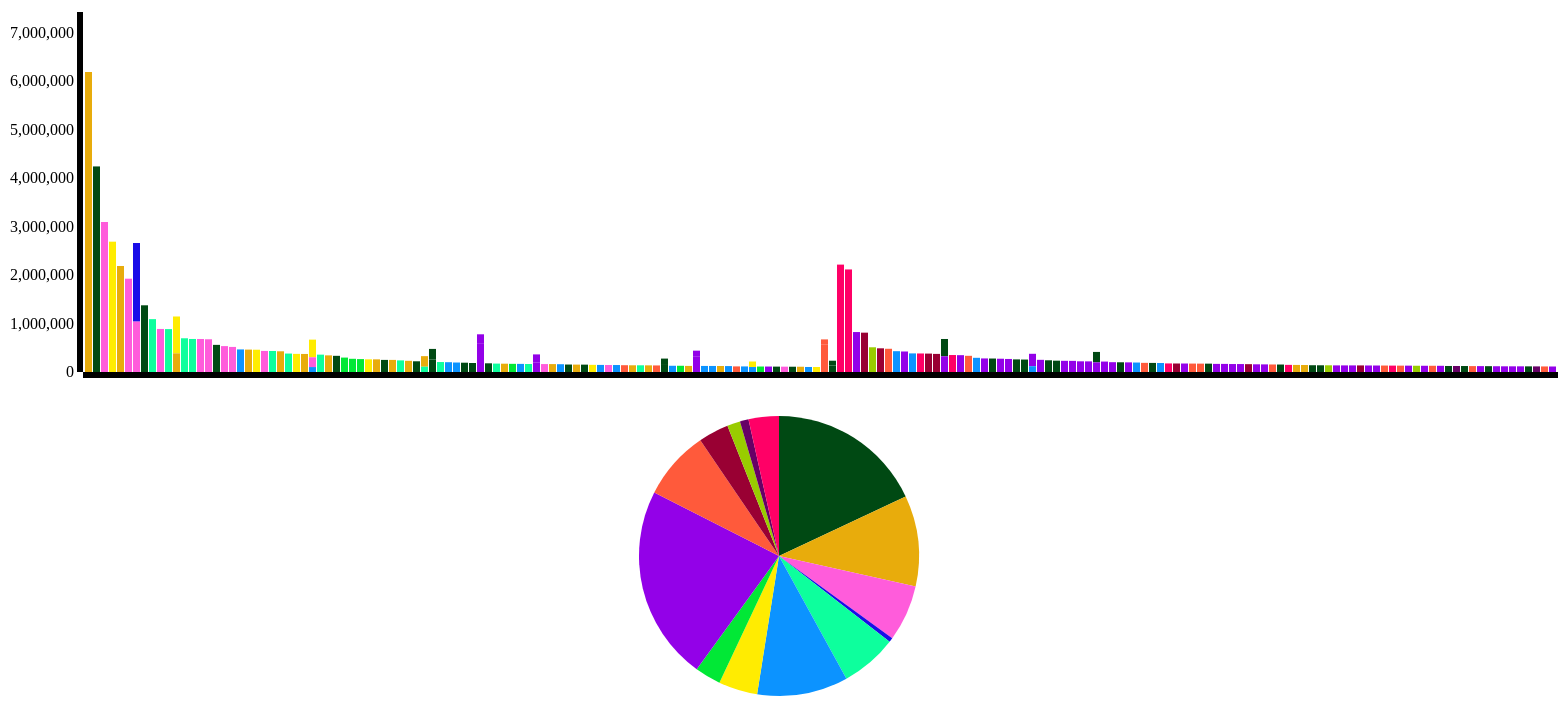
D3 v3 page, settled after 480 driven frames (8 s of simulated time); the page loaded 2 data file(s).


			/////////////////////////User input//////////////////////////
			<!-- 
					/*var defaultText = "Search...";
					var searchBox = document.getElementById("search");

					searchBox.value = defaultText;

					searchBox.onfocus = function() {
						if (this.value == defaultText) {//clear text field
						this.value = '';
						}			
					}

					searchBox.onblur = function() {
						if (this.value == "") {//restore default text
							this.value = defaultText;
						}
					}*/
				-->

			//var userInput = document.getElementById("search").value;
			/*var userInput = "";
			function myFunction() {
						/*var y = document.getElementById("form");
						userInput  = y.elements["search"].value;*/
						//userInput = frm.search.value;
						//console.log(userInput);
						/*userInput = document.getElementById('userinput');
						userInput = userinput.value;
						//console.log(userInput);
						return userInput;
					}

				console.log(myFunction());
				console.log(userInput);*/

			////////////////Bar graph///////////////////////////////////////////
			// this sets up the borders for the svg
			var margin = {top: 10, right: 0, bottom: 30, left: 75},
			width = 1550 - margin.right - margin.left,
			height = 400 - margin.top - margin.bottom;

			//x scaling
			var xScale = d3.scale.ordinal()
				.rangeRoundBands([0,width], .1); 
			//y scaling
			var yScale = d3.scale.linear()
				.range([height,0]);
			//set up of xAxis
			var xAxis = d3.svg.axis()
				.scale(xScale)
				.orient("bottom");
			//set up of yAxis
			var yAxis = d3.svg.axis()
				.scale(yScale)
				.orient("left");
			//start of the svg graph
			var svg =d3.select("body").append("div")
				.style("width", "50%")
				.append("svg")
				.attr("width", width + margin.left + margin.right)
				.attr("height", height + margin.top + margin.bottom)
				.attr("class", "graph")
				.append("g")
					.attr("transform", "translate(" + margin.left + "," + margin.top + ")");

			//////////pie chart/////////////////////////////////////////////////////////
			var piewidth = 300,
				pieheight = 300,
				radius = Math.min(piewidth, pieheight) / 2;

			var color = d3.scale.ordinal()
				.range(["#004913", "#E8AC0C", "#FF5CDB", "#190CE8", "#0DFF9D", "#0C93FF", "#FFEC01", "#01E836", "#9301E8", "#FF5A3B"]);

			var arc = d3.svg.arc()
				.outerRadius(radius - 10)
				.innerRadius(0);

			var pie = d3.layout.pie()
				.sort(null)
				.value(function(d) {console.log(d.count); return d.count; });

			var piesvg =  d3.select("body").append("div")
				.attr("id","piechartdiv")
				.append("svg")
				.attr("width", piewidth)
				.attr("height", pieheight)
				.style("display", "block")
				.style("margin", "auto")
				.append("g")
				.attr("transform", "translate(" + piewidth /2 + "," + pieheight / 2 + ")");

			var pietooltip = d3.select("#piechartdiv").append('div')
				.attr("class", "piett")
				.style('position', 'absolute')
				.style('padding', '0px 5px')
				.style('background', 'white')
				.style('opacity', 0);
			/////////Creation of dive for table////////////////////////////////////////
			/*table = d3.select("body").append("div")
					.style("width", "50%")
					.style("float", "left");*/
			////////////////////////////////////////////
			var verbs = false;
			var dets = false;
			var conjs = false;
			var modals = false;
			var infms = false;
			var preps = false;
			var nouns = false;
			var adjs = false;
			var prons = false;
			var advs = false;
			var norms = true;
			var cons = false;
			var spells = false;
			var inters = false;
			var emojis = false;
			var currentMode = "norms";
			var hasChanged = true;
			var special = [];
			var goddata = [];
			render();
			/*if(hasChanged)
			{
				setInterval(render,1);
			}*/
//////////////////////////////////////////////////////////////////////////
			//////////collecting data for graph///////////////////////////////////////////
			function render(){
				d3.csv("socialmediawords100.csv", function(error, data2){
				d3.csv("regwords100.csv", function(error, data){
					//collecting filtered data
					var origdata = data;
					var origdata2 = data2;
					//var ranks = data.filter(byRank);
					//console.log(data);
					data = data.concat(data2);
					var sorted = sort(data);
					/*for(var i = 0; i < data.length; i++)
					{
						delete data[i];
					}*/
					//data = data.concat(sorted);
					//console.log(sorted);
					//console.log(data);
					var conj = data.filter(byConjunction);
					var adverb = data.filter(byAdverb);
					var verb = data.filter(byVerb);
					var determiner = data.filter(byDeterminer);
					var pronoun = data.filter(byPronoun);
					var adjective = data.filter(byAdjective);
					var noun = data.filter(byNoun);
					var preposition = data.filter(byPreposition);
					var infinitivemarker = data.filter(byInfinitiveMaker);
					var modal = data.filter(byModal);
					var contraction = data.filter(byContraction);
					var spelling = data.filter(bySpelling);
					var interjection = data.filter(byInterjection);
					var emoji = data.filter(byEmoji);
					//var tempdata = data;
					//change this when we use the flexible data
					var stacked = getData(data);
					var stackedcounter = 0;
					for(x in origdata2)
					{
						for(y in origdata)
						{
							if(origdata2[x].word == origdata[y].word)
							{
								special.push(origdata2[x]);
							}
						}
						delete origdata2[x];
					}
					//console.log(special);

					//part of speech and length array
					var catagory = 
					[
						{"speechpart":"verb", "count":verb.length, "color":"#004913"}, {"speechpart":"determiner", "count":determiner.length, "color":"#E8AC0C"}, {"speechpart":"preposition", "count":preposition.length, "color":"#FF5CDB"}, {"speechpart":"infinitive-marker", "count":infinitivemarker.length, "color":"#190CE8"}, {"speechpart":"pronoun", "count":pronoun.length, "color":"#0DFF9D"}, {"speechpart":"adverb", "count":adverb.length, "color":"#0C93FF"}, {"speechpart":"conjunction", "count":conj.length, "color":"#FFEC01"}, {"speechpart":"modal", "count":modal.length, "color":"#01E836"}, {"speechpart":"noun", "count":noun.length, "color":"#9301E8"}, {"speechpart":"adjective", "count":adjective.length, "color":"#FF5A3B"}, {"speechpart":"contraction", "count":contraction.length, "color":"#990033"}, {"speechpart":"spelling", "count":spelling.length, "color":"#99CC00"}, {"speechpart":"interjection", "count":interjection.length, "color":"#660066"}, {"speechpart":"emoji", "count":emoji.length, "color":"#FF0066"}
					];
					//console.log(catagory);
					/////////////////////Pie Chart cont.//////////////////////////////////
					var arcs = piesvg.selectAll(".arc")
						.data(pie(catagory))
						.enter().append("g")
						.attr("class", "arc");

					arcs.append("path")
					.attr("d", arc)
					.style("fill", function(d) {return d.data.color; })
					.on("mouseover", function(d){
							setInterval(render,1);
							pietooltip.transition()
								.style('opacity', .9);

							pietooltip.html(d.data.speechpart)
								.style("left", (d3.event.pageX) + "px")
								.style("top", (d3.event.pageY) + "px")

							d3.select(this)
								.style("fill", "red");

							//console.log("speech part " + d.data.speechpart);
							if(d.data.speechpart == "verb")
							{
								chooseData("verb");
							}	
							if(d.data.speechpart == "determiner")
							{
								chooseData("det");
							}
							if(d.data.speechpart == "conjunction")
							{
								chooseData("conj");
							}
							if(d.data.speechpart == "adverb")
							{
								chooseData("adv");
							}
							if(d.data.speechpart == "noun")
							{
								chooseData("noun");
							}	
							if(d.data.speechpart == "preposition")
							{
								chooseData("prep");
							}	
							if(d.data.speechpart == "infinitive-marker")
							{
								chooseData("infm");
							}	
							if(d.data.speechpart == "modal")
							{
								chooseData("modal");
							}
							if(d.data.speechpart == "adjective")
							{
								chooseData("adj");
							}	
							if(d.data.speechpart == "pronoun")
							{
								chooseData("pron");
							}	
							if(d.data.speechpart == "contraction")
							{
								chooseData("con");
							}	
							if(d.data.speechpart == "spelling")
							{
								chooseData("spell");
							}	
							if(d.data.speechpart == "interjection")
							{
								chooseData("inter");
							}	
							if(d.data.speechpart == "emoji")
							{
								chooseData("emoji");
							}									
					})
					.on("mouseout", function(d){
						d3.select(this)
							.style("fill", function(d) {return d.data.color; })
					});

					//////////////////////top 20 table/////////////////////////////

					//table headers
					/*var tablecols = ["rank", "word"];
					//console.log(tempdata);
					createTable(tablecols, tempdata);*/
					
					////////////////////Bar graph cont.////////////////////////
					//console.log(getData(data));
					svg.selectAll(".yaxis").remove();
					svg.selectAll(".xaxis").remove();
					svg.selectAll(".bar").remove();
					//var newdata = getData();
					xScale.domain(getData(data).map(function(d,i) {return d.word;}));
					yScale.domain([0, d3.max(getData(data), function(d) { return (d.frequency)*1.2; })])

					svg.append("g")
						.attr("class", "xaxis")
						.attr("transform", function(d,i) {return "translate(0," + height + ")";})
						.call(xAxis)
						.selectAll("text")
						.style("text-anchor", "end")
						.attr("font-size", function(d) {
							if(getData(data).length > 10)
							{
								return "0px";
							}
							else
							{
								return "15px";
							}
						});
						/*.attr("dx", "-.8em")
						.attr("dy", ".15em")
						.attr("transform", function(d) {
							return "rotate(-90)";
						});*/

					svg.append("g")
						.attr("class", "yaxis")
						.call(yAxis);

					svg.selectAll(".bar")
						.data(getData(data))
						.enter().append("rect")
						.attr("class", "bar")
						.attr("x", function(d,i) {
							if(xScale.rangeBand() > 67)
							{
								return (xScale(d.word) + ((xScale.rangeBand()) - 67)/2 ) 
							}
							else {return (xScale(d.word)); }
						})
						.attr("y", function(d) {
							//return yScale(d.frequency); 
							var temp = 0;
							for(x in stacked)
							{
								if(d.word == stacked[x].word)
								{
									if(d.frequency != stacked[x].frequency)
									{
										temp = temp + parseInt(stacked[x].frequency);
									}
									else { temp = temp + 0; }
								}
								else { temp = temp + 0; }
							}
							temp = parseInt(d.frequency) + temp;
							delete stacked[stackedcounter];
							stackedcounter++;
							return yScale(temp);
						})
						.attr("width", function(){
							if(xScale.rangeBand() > 67){ return 67; }
							else {return xScale.rangeBand(); }
						})
						.attr("height", function(d) {return height - yScale(d.frequency); })
						.style("fill", function(d) {
							if(d.speechpart == "v") {return "#004913"; }
							else if(d.speechpart == "det") {return "#E8AC0C"; }
							else if(d.speechpart == "prep") {return "#FF5CDB"; }
							else if(d.speechpart == "infinitive-marker") {return "#190CE8"; }
							else if(d.speechpart == "pron") {return "#0DFF9D"; }
							else if(d.speechpart == "adv") {return "#0C93FF"; }
							else if(d.speechpart == "conj") {return "#FFEC01"; }
							else if(d.speechpart == "modal") {return "#01E836"; }
							else if(d.speechpart == "n") {return "#9301E8"; }
							else if(d.speechpart == "a") {return "#FF5A3B"; }
							else if(d.speechpart == "contraction") {return "#990033";}
							else if(d.speechpart == "spelling") {return "#99CC00";}
							else if(d.speechpart == "interjection") {return "#660066";}
							else if(d.speechpart == "emoji") {return "#FF0066";}
						 })
						.on("mouseover", function(d){
							//console.log("in the thing")
							var tempdata = d;
							pietooltip.transition()
								.style('opacity', .9);

							pietooltip.html(function(tempdata){
								return ("<p>Word: " + d.word + "<p>Speech Part: " + d.speechpart + "<p>frequency: " + d.frequency);
							})
								.style("left", (d3.event.pageX + 20) + "px")
								.style("top", (d3.event.pageY) + "px")

							d3.select(".piett")
								.style("background-color", function(tempdata){
									if(d.ismedia == "yes")
									{
										return "yellow";
									}
									else {return "white";}
								});
							
							/*pietooltip.html(d.word)
								.style("left", (d3.event.pageX + 20) + "px")
								.style("top", (d3.event.pageY) + "px");*/
							});
						//.style("fill", "steelblue")

						/*d3.selectAll("rect").transition().duration(2000).style("fill", "steelblue");*/

						//the problem is that it recognizes the other to as the same to so it exist. I just don't know how to differ them.
				})
				});
			}

			//organizes data by verb
			function byVerb(element){
				return element.speechpart == "v";
			}
			//organizes by rank
			function byRank(element){
				if(element.rank >= 1 && element.rank <= 20)
				{
					return element.word;
				}
			}
			function byAdjective(element){
				return element.speechpart == "a";
			}
			function byAdverb(element){
				return element.speechpart == "adv";
			}
			function byPronoun(element){
				return element.speechpart == "pron";
			}
			function byNoun(element){
				return element.speechpart == "n";
			}
			function byConjunction(element){
				return element.speechpart == "conj";
			}
			function byDeterminer(element){
				return element.speechpart == "det";
			}
			function byPreposition(element){
				return element.speechpart == "prep";
			}
			function byModal(element){
				return element.speechpart == "modal";
			}
			function byInfinitiveMaker(element){
				return element.speechpart == "infinitive-marker";
			}
			function byContraction(element){
				return element.speechpart == "contraction";
			}
			function bySpelling(element){
				return element.speechpart == "spelling";
			}
			function byInterjection(element){
				return element.speechpart == "interjection";
			}
			function byEmoji(element){
				return element.speechpart == "emoji";
			}
			function sort(data){
				if(data.length == 0) return [];
				var left = [], right = [], pivot = data[0];
				for(var i = 1; i < data.length; i++){
					data[i] < pivot ? left.push(data[i]) : right.push(data[i]);
				}
				return sort(left).concat(pivot,sort(right));
			}
			//determines which data should be chosen`
			function chooseData(word){

				console.log(currentMode);
				console.log(word);
				if(currentMode == word)
				{
					console.log("here");
					hasChanged = false;
				}
				else
				{
					hasChanged = true;
					currentMode = word;
				}
				if(word == "verb")
				{
					verbs = true;
					norms = false;
					dets = false;
					conjs = false;
					modals = false;
					infms = false;
					preps = false;
					nouns = false;
					adjs = false;
					prons = false;
					advs = false;
					cons = false;
					spells = false;
					inters = false;
					emojis = false;
				}
				else if(word == "det")
				{
					verbs = false;
					norms = false;
					dets = true;
					conjs = false;
					modals = false;
					infms = false;
					preps = false;
					nouns = false;
					adjs = false;
					prons = false;
					advs = false;
					cons = false;
					spells = false;
					inters = false;
					emojis = false;
				}
				else if(word == "conj")
				{
					verbs = false;
					norms = false;
					dets = false;
					conjs = true;
					modals = false;
					infms = false;
					preps = false;
					nouns = false;
					adjs = false;
					prons = false;
					advs = false;
					cons = false;
					spells = false;
					inters = false;
					emojis = false;
				}
				else if(word == "modal")
				{
					verbs = false;
					norms = false;
					dets = false;
					conjs = false;
					modals = true;
					infms = false;
					preps = false;
					nouns = false;
					adjs = false;
					prons = false;
					advs = false;
					cons = false;
					spells = false;
					inters = false;
					emojis = false;
				}
				else if(word == "infm")
				{
					verbs = false;
					norms = false;
					dets = false;
					conjs = false;
					modals = false;
					infms = true;
					preps = false;
					nouns = false;
					adjs = false;
					prons = false;
					advs = false;
					cons = false;
					spells = false;
					inters = false;
					emojis = false;
				}
				else if(word == "prep")
				{
					verbs = false;
					norms = false;
					dets = false;
					conjs = false;
					modals = false;
					infms = false;
					preps = true;
					nouns = false;
					adjs = false;
					prons = false;
					advs = false;
					cons = false;
					spells = false;
					inters = false;
					emojis = false;
				}
				else if(word == "noun")
				{
					verbs = false;
					norms = false;
					dets = false;
					conjs = false;
					modals = false;
					infms = false;
					preps = false;
					nouns = true;
					adjs = false;
					prons = false;
					advs = false;
					cons = false;
					spells = false;
					inters = false;
					emojis = false;
				}
				else if(word == "adv")
				{
					verbs = false;
					norms = false;
					dets = false;
					conjs = false;
					modals = false;
					infms = false;
					preps = false;
					nouns = false;
					adjs = false;
					prons = false;
					advs = true;
					cons = false;
					spells = false;
					inters = false;
					emojis = false;
				}
				else if(word == "pron")
				{
					verbs = false;
					norms = false;
					dets = false;
					conjs = false;
					modals = false;
					infms = false;
					preps = false;
					nouns = false;
					adjs = false;
					prons = true;
					advs = false;
					cons = false;
					spells = false;
					inters = false;
					emojis = false;
				}
				else if(word == "adj")
				{
					verbs = false;
					norms = false;
					dets = false;
					conjs = false;
					modals = false;
					infms = false;
					preps = false;
					nouns = false;
					adjs = true;
					prons = false;
					advs = false;
					cons = false;
					spells = false;
					inters = false;
					emojis = false;
				}
				else if(word == "norms")
				{
					verbs = false;
					norms = true;
					dets = false;
					conjs = false;
					modals = false;
					infms = false;
					preps = false;
					nouns = false;
					adjs = false;
					prons = false;
					advs = false;
					cons = false;
					spells = false;
					inters = false;
					emojis = false;
				}
				else if(word == "con")
				{
					verbs = false;
					norms = false;
					dets = false;
					conjs = false;
					modals = false;
					infms = false;
					preps = false;
					nouns = false;
					adjs = false;
					prons = false;
					advs = false;
					cons = true;
					spells = false;
					inters = false;
					emojis = false;
				}
				else if(word == "spell")
				{
					verbs = false;
					norms = false;
					dets = false;
					conjs = false;
					modals = false;
					infms = false;
					preps = false;
					nouns = false;
					adjs = false;
					prons = false;
					advs = false;
					cons = false;
					spells = true;
					inters = false;
					emojis = false;
				}
				else if(word == "inter")
				{
					verbs = false;
					norms = false;
					dets = false;
					conjs = false;
					modals = false;
					infms = false;
					preps = false;
					nouns = false;
					adjs = false;
					prons = false;
					advs = false;
					cons = false;
					spells = false;
					inters = true;
					emojis = false;
				}
				else if(word == "emoji")
				{
					verbs = false;
					norms = false;
					dets = false;
					conjs = false;
					modals = false;
					infms = false;
					preps = false;
					nouns = false;
					adjs = false;
					prons = false;
					advs = false;
					cons = false;
					spells = false;
					inters = false;
					emojis = true;
				}
			}
			//return data
			function getData(data){
				if(verbs){return data.filter(byVerb);}
				else if(dets){return data.filter(byDeterminer);}
				else if(conjs){return data.filter(byConjunction);}
				else if(modals){return data.filter(byModal);}
				else if(infms){return data.filter(byInfinitiveMaker);}
				else if(preps){return data.filter(byPreposition);}
				else if(nouns){return data.filter(byNoun);}
				else if(adjs){return data.filter(byAdjective);}
				else if(prons){return data.filter(byPronoun);}
				else if(advs){return data.filter(byAdverb);}
				else if(norms){ return data;}
				else if(cons){return data.filter(byContraction);}
				else if(spells){return data.filter(bySpelling);}
				else if(inters){return data.filter(byInterjection);}
				else if(emojis){return data.filter(byEmoji);}
			}
			//Creates table
			function createTable(headers, data){
				
				table.select("table").remove();
				table.append("table")
					.style("width", "40%")
					.attr("align", "center")
					.attr("class", "table"),
				thead = table.append("thead"),
				tbody = table.append("tbody");
				//sets up header for table
				thead.append("tr")
					.selectAll("th")
					.data(headers)
					.enter()
					.append("th")
					.text(function(headers) {return headers;});
				//adds rows for top 20
				var rows = tbody.selectAll("tr")
					.data(data)
					.enter()
					.append("tr");
				//input for individual cells
				var cells = rows.selectAll("td")
					.data(function(row){
						return headers.map(function(headers){
							return {headers: headers, value: row[headers]};
						});
					})
					.enter()
					.append("td")
					//.attr("style", "font-family: Courier")
					.html(function(d) {return d.value; });

				return table;
			}

		

### data: socialmediawords100.csv
rank, word, frequency, speechpart, ismedia
1, xa, 2214874, emoji, yes
2, xd, 2114966, emoji, yes
3, day, 823756, n, yes
4, i'm, 811277, contraction, yes
5, time, 594052, n, yes
6, good, 571746, a, yes
7, im, 509675, spelling, yes
8, it's, 488475, contraction, yes
9, happy, 479042, a, yes
10, back, 429189, adv, yes
11, night, 422925, n, yes
12, today, 383546, adv, yes
13, :), 382013, emoji, yes
14, can't, 379633, contraction, yes
15, don't, 373248, contraction, yes
16, love, 357558, v, yes
17, <3, 350030, emoji, yes
18, life, 346960, n, yes
19, great, 333812, a, yes
20, love, 323260, n, yes
21, people, 314584, n, yes
22, tomorrow, 292623, adv, yes
23, god, 279879, n, yes
24, wait, 277958, v, yes
25, days, 273844, n, yes
26, school, 268912, n, yes
27, gonna, 259991, v, yes
28, make, 258764, v, yes
29, feel, 256584, v, yes
30, home, 256167, n, yes
31, friends, 250987, n, yes
32, dont, 241615, v, yes
33, lol, 233610, v, yes
34, week, 230598, n, yes
35, things, 229447, n, yes
36, birthday, 220354, n, yes
37, world, 219162, n, yes
38, work, 215764, v, yes
39, weekend, 215179, n, yes
40, man, 202208, n, yes
41, hate, 200553, v, yes
42, year, 198943, n, yes
43, morning, 198511, n, yes
44, work, 197973, n, yes
45, tonight, 195176, adv, yes
46, bad, 188636, a, yes
47, miss, 187358, v, yes
48, finally, 185586, adv, yes
49, :d, 176486, emoji, yes
50, i'll, 175390, contraction, yes
51, family, 174946, n, yes
52, tired, 173628, a, yes
53, ready, 172667, a, yes
54, wanna, 172253, v, yes
55, game, 167349, n, yes
56, bed, 167106, n, yes
57, baby, 164199, n, yes
58, thing, 163938, n, yes
59, i've, 161638, contraction, yes
60, facebook, 158569, n, yes
... 40 more rows

### data: regwords100.csv
rank, frequency, word, speechpart
1, 6187267, the, det
2, 4239632, be, v
3, 3093444, of, prep
4, 2687863, and, conj
5, 2186369, a, det
6, 1924315, in, prep
7, 1620850, to, infinitive-marker
8, 1375636, have, v
9, 1090186, it, pron
10, 1039323, to, prep
11, 887877, for, prep
12, 884599, i, pron
13, 760399, that, conj
14, 695498, you, pron
15, 681255, he, pron
16, 680739, on, prep
17, 675027, with, prep
18, 559596, do, v
19, 534162, at, prep
20, 517171, by, prep
21, 465486, not, adv
22, 461945, this, det
23, 459622, but, conj
24, 434532, from, prep
25, 433441, they, pron
26, 426896, his, det
27, 384313, that, det
28, 380257, she, pron
29, 373808, or, conj
30, 372031, which, det
31, 364164, as, conj
32, 358039, we, pron
33, 343063, an, det
34, 333518, say, v
35, 297281, will, modal
36, 272345, would, modal
37, 266116, can, modal
38, 261089, if, conj
39, 260919, their, det
40, 249540, go, v
41, 249466, what, det
42, 239460, there, pron
43, 230737, all, det
44, 220940, get, v
45, 218258, her, det
46, 217268, make, v
47, 205432, who, pron
48, 201968, as, prep
49, 201819, out, adv
50, 195426, up, adv
51, 191661, see, v
52, 185534, know, v
53, 183427, time, n
54, 179220, take, v
55, 173414, them, pron
56, 171174, some, det
57, 168387, could, modal
58, 167324, so, adv
59, 165014, him, pron
60, 163930, year, n
... 40 more rows